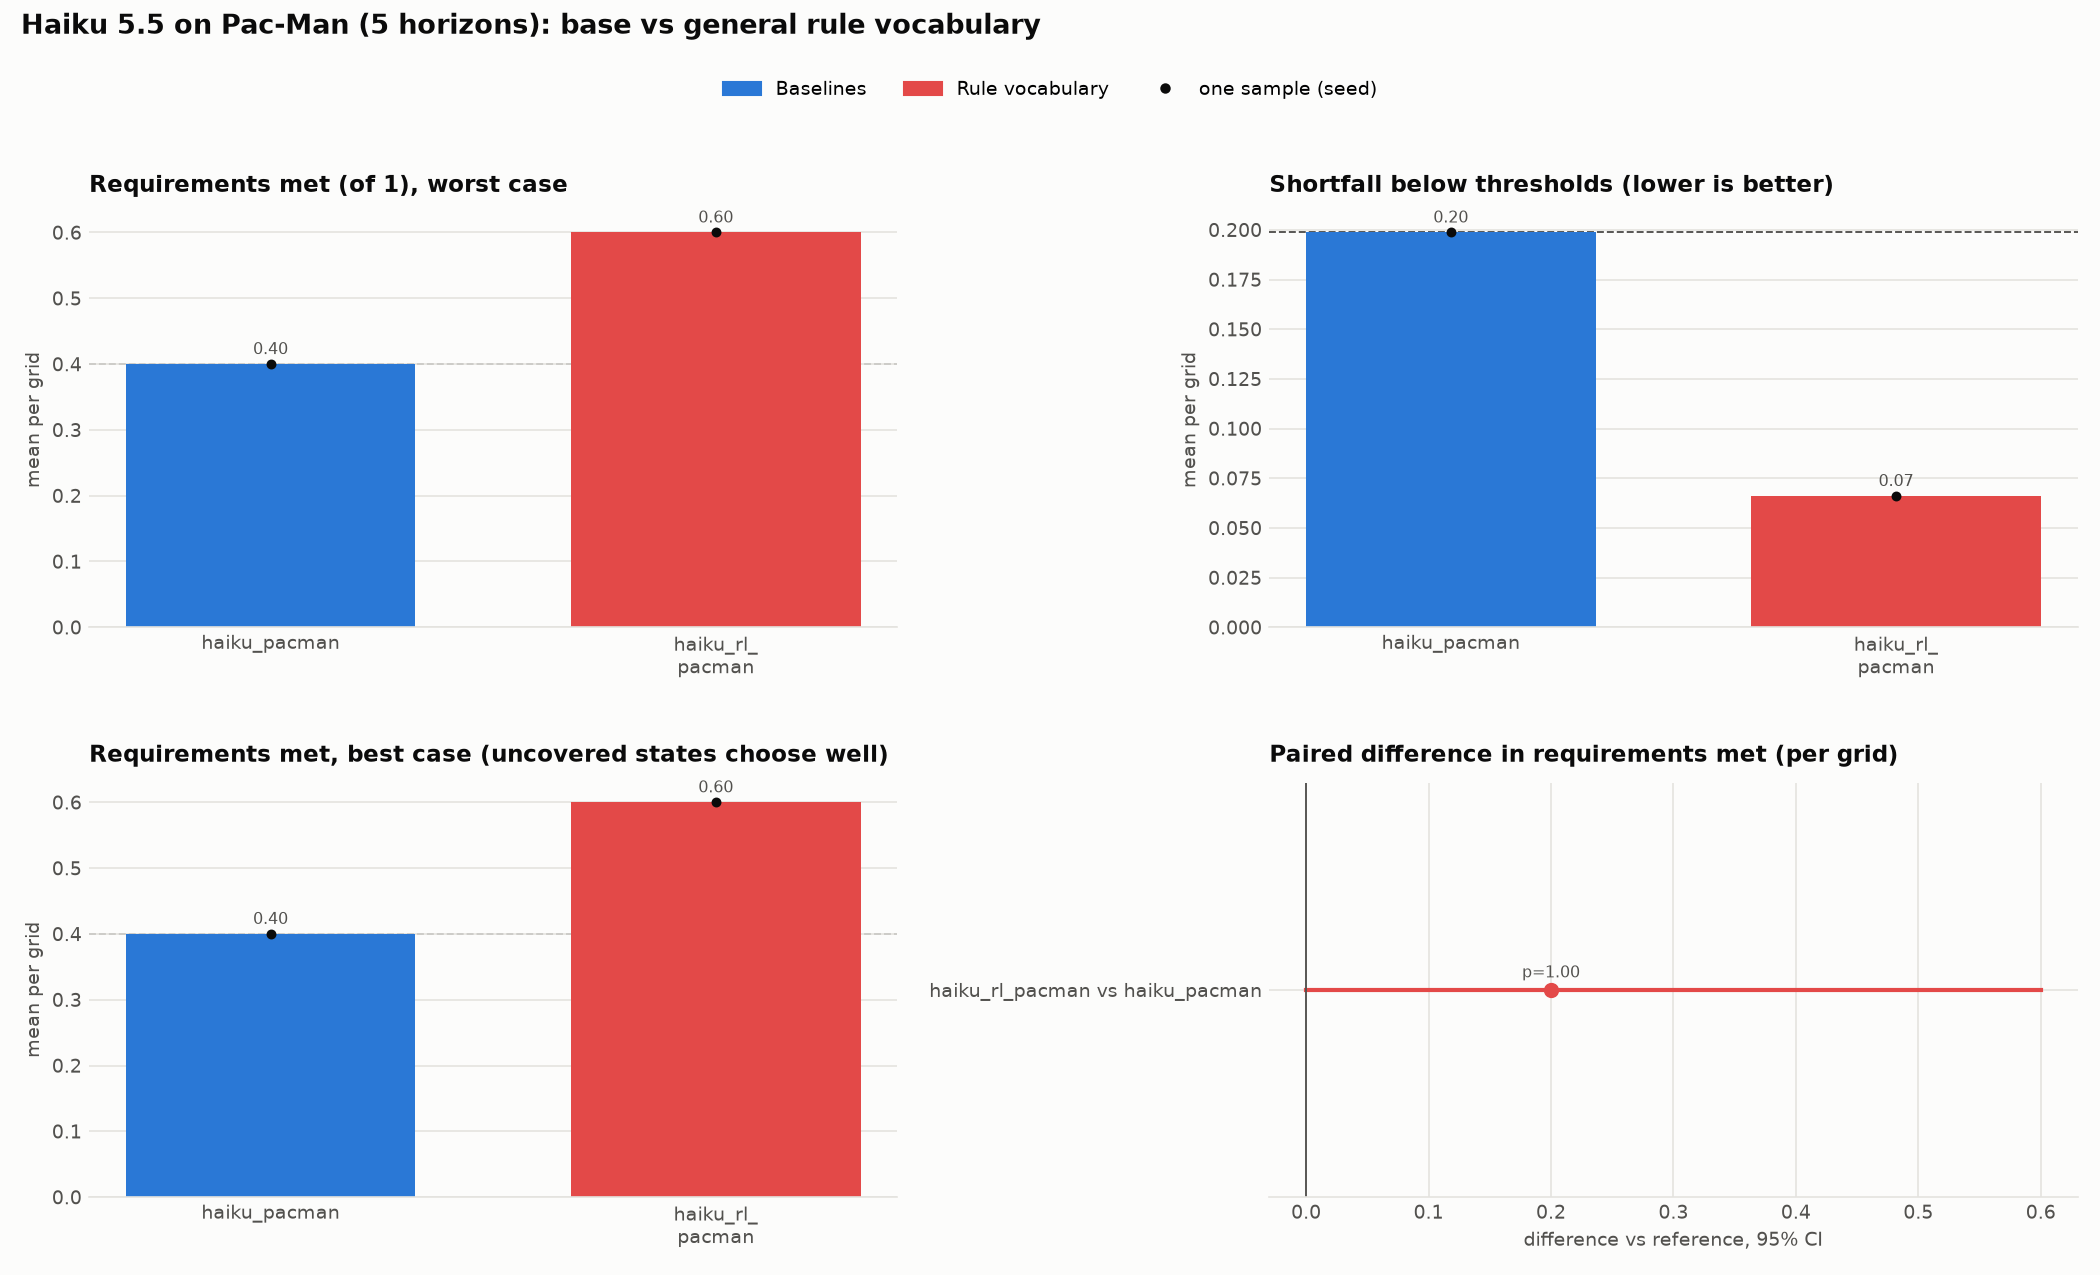

The file beside this chart, header and first rows:
condition, family, change, seeds, solved, met, met_seed_min, met_seed_max, met_best, shortfall, uncovered, rules, met_median, met_q1, met_q3, short_median, short_q1, short_q3, input_k, prism_s, tokens_k, minutes, vs, diff
haiku_pacman, Baselines, Base vocabulary (positions, headings, st…, 1, 2.0, 0.4, 0.4, 0.4, 0.4, 0.1987, 0.0, 6.2, 0.0, 0.0, 1.0, 0.3311, 0.0, 0.3311, 8.754, 4.576, 6.396, 0.736, , 
haiku_rl_pacman, Rule vocabulary, General: MAXSTEPS, moves_left, wall, nea…, 1, 3.0, 0.6, 0.6, 0.6, 0.6, 0.06605, 0.0, 5.6, 1.0, 0.0, 1.0, 0.0, 0.0, 0.1148, 13.4, 3.927, 5.812, 0.7754, haiku_pacman, 0.2
